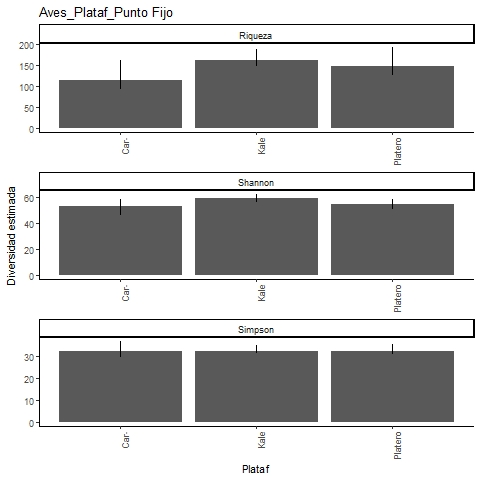

The file beside this chart, header and first rows:
, Site, Diversity, Observed, Estimator, s.e., LCL, UCL, n, S.obs, SC
1, Platero, Species richness, 115, 147, 14.96, 128.4, 191.5, 1275, 115, 0.9749
2, Platero, Shannon diversity, 51.26, 54.57, 1.937, 51.26, 58.37, 1275, 115, 0.9749
3, Platero, Simpson diversity, 31.61, 32.39, 1.525, 31.61, 35.38, 1275, 115, 0.9749
4, Kale, Species richness, 142, 160.2, 9.164, 149.2, 188.2, 2432, 142, 0.9889
5, Kale, Shannon diversity, 57.14, 59.21, 1.477, 57.14, 62.1, 2432, 142, 0.9889
6, Kale, Simpson diversity, 31.9, 32.31, 1.333, 31.9, 34.93, 2432, 142, 0.9889
7, Caracterizacion, Species richness, 81, 113.3, 16, 93.87, 161.9, 405, 81, 0.9286
8, Caracterizacion, Shannon diversity, 45.43, 52.94, 2.969, 47.12, 58.76, 405, 81, 0.9286
9, Caracterizacion, Simpson diversity, 29.91, 32.22, 2.274, 29.91, 36.68, 405, 81, 0.9286
